Run: headless pygame with SDL's dummy video driver; simulated clock (each Clock.tick advances the game by its frame time, no real sleeping); random seed 0; keys injected as events and as key.get_pressed() state; mouse plan: one left click at the window centre at the start of phase 2, then a move to the lower-right quarter at the start of phase 3.
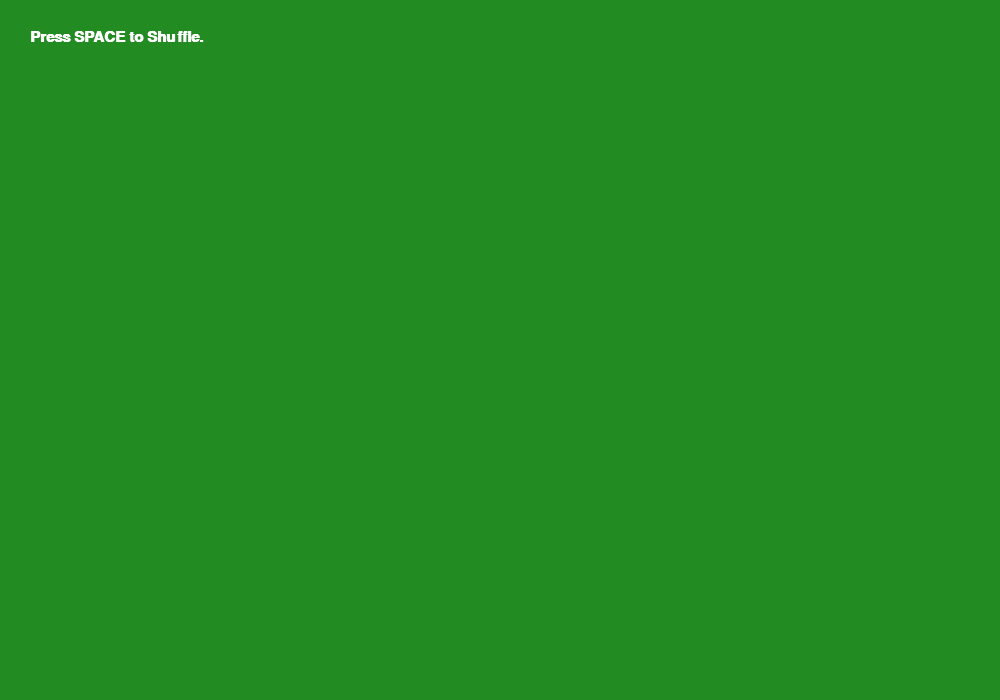
Frame 1 of 4 · flips 1–60 · no input
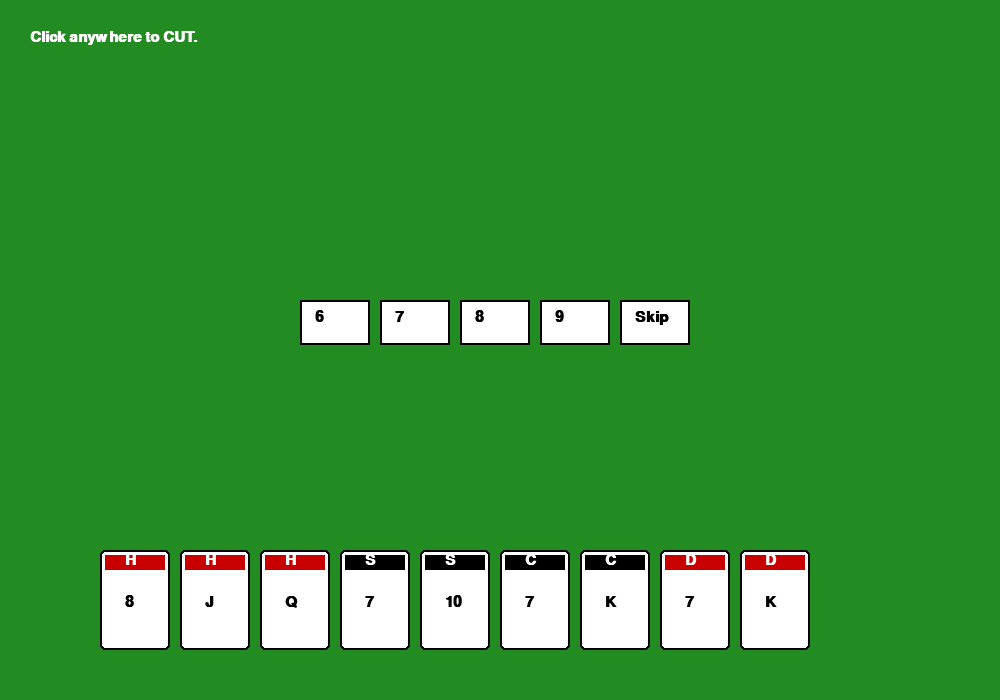
Frame 2 of 4 · flips 61–180 · clicked the window centre · tapped SPACE, RETURN · held RIGHT (→), D
Frame 3 of 4 · flips 181–300 · moved the mouse to the lower-right quarter · held DOWN (↓), S · screen unchanged from frame 2, image omitted
Frame 4 of 4 · flips 301–420 · held LEFT (←), A, UP (↑), W · screen unchanged from frame 3, image omitted

The pygame program that drew these frames:

import pygame
import random
import sys

# --- CONFIG ---
SCREEN_WIDTH, SCREEN_HEIGHT = 1000, 700
CARD_WIDTH, CARD_HEIGHT = 70, 100
FPS = 60

# Colors
GREEN, WHITE, BLACK, RED = (34, 139, 34), (255, 255, 255), (0, 0, 0), (200, 0, 0)
GOLD, GRAY = (255, 215, 0), (150, 150, 150)
SUIT_COLORS = {"Hearts": RED, "Diamonds": RED, "Spades": BLACK, "Clubs": BLACK}
SUIT_LETTERS = {"Hearts": "H", "Spades": "S", "Clubs": "C", "Diamonds": "D"}

class Card:
    def __init__(self, suit, rank, is_joker=False, joker_type=None):
        self.suit = suit
        self.rank = rank
        self.is_joker = is_joker
        self.joker_type = joker_type
        
    def get_sort_value(self):
        suit_order = {"Hearts": 0, "Spades": 1, "Clubs": 2, "Diamonds": 3, None: 4}
        return (suit_order[self.suit], self.rank)

    def get_display_rank(self):
        if self.is_joker: return self.joker_type[0]
        mapping = {11: "J", 12: "Q", 13: "K", 14: "A"}
        return mapping.get(self.rank, str(self.rank))

class HokmGame:
    def __init__(self):
        self.deck = self.create_deck()
        self.players = [[], [], [], []]
        self.game_phase = "SHUFFLE"
        self.status_msg = "Press SPACE to Shuffle."
        self.bid_buttons = []
        self.hokm_buttons = []
        self.current_bid = 5
        self.bid_winner = None
        self.hokm_suit = None
        self.turn_index = 0

    def create_deck(self):
        deck = []
        for suit in ["Hearts", "Spades", "Clubs", "Diamonds"]:
            for rank in range(6, 15):
                if rank == 6 and suit not in ["Hearts", "Spades"]: continue
                deck.append(Card(suit, rank))
        deck.append(Card(None, 15, True, "Black"))
        deck.append(Card(None, 16, True, "Red"))
        return deck

    def sort_hand(self, p_idx):
        self.players[p_idx].sort(key=lambda x: x.get_sort_value())

    def deal_cards(self):
        for _ in range(3):
            for i in range(4):
                for _ in range(3):
                    self.players[i].append(self.deck.pop())
        for i in range(4): self.sort_hand(i)
        self.game_phase = "BID"
        self.create_bid_ui()

    def create_bid_ui(self):
        self.bid_buttons = []
        for i, opt in enumerate(["6", "7", "8", "9", "Skip"]):
            rect = pygame.Rect(300 + (i * 80), 300, 70, 45)
            self.bid_buttons.append((rect, opt))

    def bot_bidding(self):
        # Medium AI logic: Bots will outbid if they have a Joker or 3+ Aces/Kings
        for i in range(1, 4):
            power_cards = [c for c in self.players[i] if c.rank >= 13 or c.is_joker]
            potential_bid = self.current_bid + 1
            if len(power_cards) > 3 and potential_bid <= 8:
                self.current_bid = potential_bid
                self.bid_winner = i
            # If all skip, P0 (you) or the last bidder wins
        if self.bid_winner is None: self.bid_winner = 0
        
        if self.bid_winner == 0:
            self.game_phase = "CHOOSE_HOKM"
            self.create_hokm_ui()
            self.status_msg = f"You won the bid with {self.current_bid}! Choose Hokm:"
        else:
            self.hokm_suit = random.choice(["Hearts", "Spades", "Clubs", "Diamonds"])
            self.game_phase = "PLAY"
            self.status_msg = f"Bot {self.bid_winner} bid {self.current_bid}. Hokm is {self.hokm_suit}."

    def create_hokm_ui(self):
        self.hokm_buttons = []
        for i, suit in enumerate(["Hearts", "Spades", "Clubs", "Diamonds"]):
            rect = pygame.Rect(300 + (i * 100), 400, 90, 45)
            self.hokm_buttons.append((rect, suit))

def main():
    pygame.init()
    screen = pygame.display.set_mode((SCREEN_WIDTH, SCREEN_HEIGHT))
    font = pygame.font.SysFont("Arial", 22, bold=True)
    game = HokmGame()
    clock = pygame.time.Clock()

    while True:
        screen.fill(GREEN)
        m_pos = pygame.mouse.get_pos()
        
        for event in pygame.event.get():
            if event.type == pygame.QUIT: pygame.quit(); sys.exit()
            
            if event.type == pygame.KEYDOWN and event.key == pygame.K_SPACE:
                if game.game_phase == "SHUFFLE": 
                    game.game_phase = "CUT"
                    game.status_msg = "Click anywhere to CUT."

            if event.type == pygame.MOUSEBUTTONDOWN:
                if game.game_phase == "CUT":
                    random.shuffle(game.deck)
                    game.deal_cards()
                
                elif game.game_phase == "BID":
                    for rect, val in game.bid_buttons:
                        if rect.collidepoint(m_pos):
                            if val != "Skip":
                                game.current_bid = int(val)
                                game.bid_winner = 0
                            game.bot_bidding()
                
                elif game.game_phase == "CHOOSE_HOKM":
                    for rect, suit in game.hokm_buttons:
                        if rect.collidepoint(m_pos):
                            game.hokm_suit = suit
                            game.game_phase = "PLAY"
                            game.status_msg = f"Hokm is {suit}. Game Starts!"

        # Draw Status
        screen.blit(font.render(game.status_msg, True, WHITE), (30, 30))

        # UI Drawing
        if game.game_phase == "BID":
            for rect, val in game.bid_buttons:
                pygame.draw.rect(screen, GOLD if rect.collidepoint(m_pos) else WHITE, rect)
                pygame.draw.rect(screen, BLACK, rect, 2)
                screen.blit(font.render(val, True, BLACK), (rect.x+15, rect.y+10))
        
        if game.game_phase == "CHOOSE_HOKM":
            for rect, suit in game.hokm_buttons:
                pygame.draw.rect(screen, WHITE, rect)
                pygame.draw.rect(screen, SUIT_COLORS[suit], rect, 3)
                screen.blit(font.render(SUIT_LETTERS[suit], True, SUIT_COLORS[suit]), (rect.x+35, rect.y+10))

        # Draw Player 0 Hand
        for i, card in enumerate(game.players[0]):
            x, y = 100 + (i * 80), 550
            pygame.draw.rect(screen, WHITE, (x, y, CARD_WIDTH, CARD_HEIGHT), border_radius=5)
            pygame.draw.rect(screen, BLACK, (x, y, CARD_WIDTH, CARD_HEIGHT), 2, border_radius=5)
            
            if not card.is_joker:
                # Suit color bar + Letter
                pygame.draw.rect(screen, SUIT_COLORS[card.suit], (x+5, y+5, CARD_WIDTH-10, 15))
                screen.blit(font.render(SUIT_LETTERS[card.suit], True, WHITE), (x+25, y+3))
            else:
                pygame.draw.rect(screen, GRAY, (x+5, y+5, CARD_WIDTH-10, 15))
            
            # Rank Display (J, Q, K, A)
            rank_txt = font.render(card.get_display_rank(), True, BLACK)
            screen.blit(rank_txt, (x+CARD_WIDTH//2-10, y+45))

        pygame.display.flip()
        clock.tick(FPS)

if __name__ == "__main__": main()
